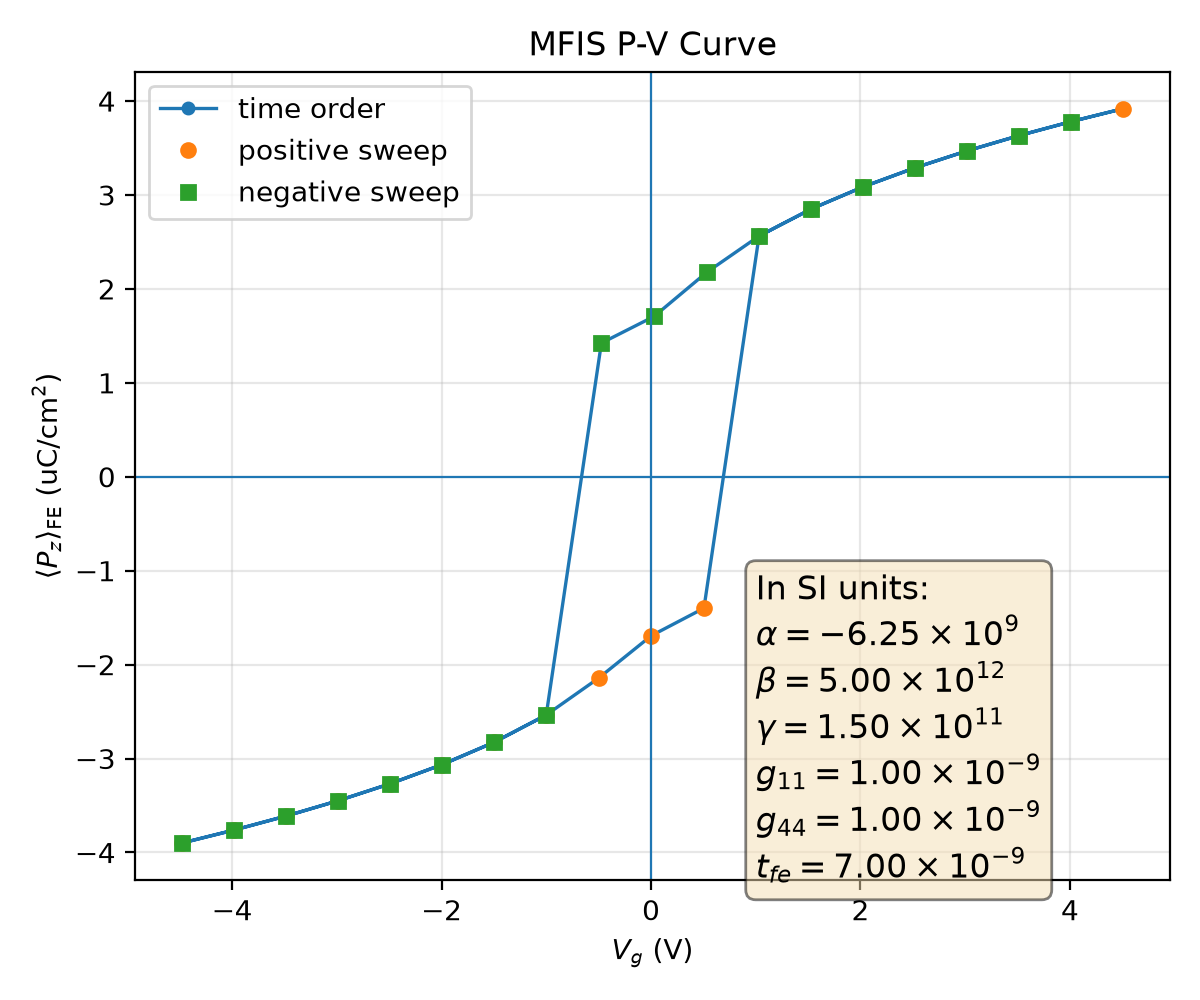

Data behind this chart, as committed beside it:
plotfile, step, P_mean, P_min, P_max, P_std, Vg_mean, Vg_min, Vg_max, Vg_std, Nx, Ny, Nz, num_FE_cells, sweep_direction
plt00018167, 18167, 0.03898, 0.03195, 0.04113, 0.002014, -4.476, -4.476, -4.476, 4.3027409135812045e-15, 64, 64, 59, 57344, 0.0
plt00018190, 18190, 0.03761, 0.03021, 0.0394, 0.002095, -3.98, -3.98, -3.98, 1.655749784779327e-14, 64, 64, 59, 57344, 1.0
plt00018216, 18216, 0.03612, 0.02832, 0.03753, 0.002192, -3.485, -3.485, -3.485, 1.394137669686185e-13, 64, 64, 59, 57344, 1.0
plt00018245, 18245, 0.03449, 0.02626, 0.03547, 0.002308, -2.989, -2.989, -2.989, 4.90770380371415e-14, 64, 64, 59, 57344, 1.0
plt00018278, 18278, 0.03269, 0.02397, 0.03352, 0.002445, -2.493, -2.493, -2.493, 8.141493370486712e-14, 64, 64, 59, 57344, 1.0
plt00018317, 18317, 0.03065, 0.0214, 0.03161, 0.00261, -1.996, -1.996, -1.996, 1.5860435484443498e-14, 64, 64, 59, 57344, 1.0
plt00018365, 18365, 0.02827, 0.01845, 0.02941, 0.002809, -1.499, -1.499, -1.499, 8.103915148348173e-15, 64, 64, 59, 57344, 1.0
plt00018429, 18429, 0.02536, 0.01494, 0.02673, 0.003053, -1.001, -1.001, -1.001, 1.2018516789897274e-15, 64, 64, 59, 57344, 1.0
plt00018530, 18530, 0.02144, 0.0105, 0.02317, 0.003361, -0.5008, -0.5008, -0.5008, 1.4694735974650816e-15, 64, 64, 59, 57344, 1.0
plt00018691, 18691, 0.01693, 0.006063, 0.01923, 0.003678, 0.001969, 0.001969, 0.001969, 2.3563297214083765e-16, 64, 64, 59, 57344, 1.0
plt00018969, 18969, 0.01399, 0.003641, 0.01686, 0.0039, 0.5052, 0.5052, 0.5052, 1.402072041671265e-11, 64, 64, 59, 57344, 1.0
plt00019175, 19175, -0.02563, -0.02697, -0.01525, 0.003031, 1.032, 1.032, 1.032, 1.2508006676723607e-10, 64, 64, 59, 57344, 1.0
plt00019224, 19224, -0.02851, -0.02963, -0.01874, 0.002789, 1.529, 1.529, 1.529, 4.216508620612411e-14, 64, 64, 59, 57344, 1.0
plt00019264, 19264, -0.03087, -0.03182, -0.02169, 0.002592, 2.027, 2.027, 2.027, 7.780675516938784e-15, 64, 64, 59, 57344, 1.0
plt00019298, 19298, -0.0329, -0.03372, -0.02425, 0.002428, 2.523, 2.523, 2.523, 3.471999525908462e-15, 64, 64, 59, 57344, 1.0
plt00019327, 19327, -0.0347, -0.03573, -0.02652, 0.002292, 3.019, 3.019, 3.019, 1.1602892973070738e-14, 64, 64, 59, 57344, 1.0
plt00019353, 19353, -0.03632, -0.03779, -0.02858, 0.002178, 3.515, 3.515, 3.515, 9.698487615899879e-14, 64, 64, 59, 57344, 1.0
plt00019376, 19376, -0.03781, -0.03966, -0.03047, 0.002083, 4.011, 4.011, 4.011, 3.235171605886806e-14, 64, 64, 59, 57344, 1.0
plt00019397, 19397, -0.03918, -0.04138, -0.0322, 0.002003, 4.506, 4.506, 4.506, 7.112692135114673e-14, 64, 64, 59, 57344, 1.0
plt00019420, 19420, -0.03781, -0.03966, -0.03047, 0.002083, 4.011, 4.011, 4.011, 4.935425248092723e-14, 64, 64, 59, 57344, -1.0
plt00019445, 19445, -0.03632, -0.03779, -0.02858, 0.002178, 3.515, 3.515, 3.515, 6.411477889925315e-15, 64, 64, 59, 57344, -1.0
plt00019474, 19474, -0.0347, -0.03573, -0.02652, 0.002292, 3.019, 3.019, 3.019, 3.217032857879399e-14, 64, 64, 59, 57344, -1.0
plt00019507, 19507, -0.0329, -0.03372, -0.02425, 0.002428, 2.523, 2.523, 2.523, 5.177735492072797e-16, 64, 64, 59, 57344, -1.0
plt00019545, 19545, -0.03087, -0.03182, -0.02169, 0.002592, 2.027, 2.027, 2.027, 3.3925443766674773e-15, 64, 64, 59, 57344, -1.0
plt00019592, 19592, -0.02851, -0.02963, -0.01874, 0.002789, 1.529, 1.529, 1.529, 2.856895568444881e-14, 64, 64, 59, 57344, -1.0
plt00019654, 19654, -0.02563, -0.02697, -0.01525, 0.003031, 1.032, 1.032, 1.032, 2.275280134513746e-15, 64, 64, 59, 57344, -1.0
plt00019751, 19751, -0.02176, -0.02346, -0.01085, 0.003337, 0.5319, 0.5319, 0.5319, 2.512952784007552e-15, 64, 64, 59, 57344, -1.0
plt00019909, 19909, -0.01707, -0.01936, -0.006193, 0.003668, 0.02915, 0.02915, 0.02915, 8.653645065274189e-17, 64, 64, 59, 57344, -1.0
plt00020173, 20173, -0.01423, -0.01705, -0.003827, 0.003879, -0.4739, -0.4739, -0.4739, 1.8021638755213418e-12, 64, 64, 59, 57344, -1.0
plt00020402, 20402, 0.02536, 0.01494, 0.02673, 0.003053, -1.001, -1.001, -1.001, 7.915447873508326e-11, 64, 64, 59, 57344, -1.0
plt00020452, 20452, 0.02827, 0.01845, 0.02941, 0.002809, -1.499, -1.499, -1.499, 2.886673270701304e-14, 64, 64, 59, 57344, -1.0
plt00020492, 20492, 0.03065, 0.0214, 0.03161, 0.00261, -1.996, -1.996, -1.996, 2.6707441176631965e-15, 64, 64, 59, 57344, -1.0
plt00020526, 20526, 0.03269, 0.02397, 0.03352, 0.002445, -2.493, -2.493, -2.493, 4.2969145181132525e-14, 64, 64, 59, 57344, -1.0
plt00020556, 20556, 0.03449, 0.02626, 0.03547, 0.002308, -2.989, -2.989, -2.989, 4.088919144920578e-14, 64, 64, 59, 57344, -1.0
plt00020582, 20582, 0.03612, 0.02832, 0.03753, 0.002192, -3.485, -3.485, -3.485, 1.5099237218637718e-14, 64, 64, 59, 57344, -1.0
plt00020605, 20605, 0.03761, 0.03021, 0.0394, 0.002095, -3.98, -3.98, -3.98, 1.6906403895404012e-14, 64, 64, 59, 57344, -1.0
plt00020626, 20626, 0.03898, 0.03195, 0.04113, 0.002014, -4.476, -4.476, -4.476, 3.600975477434805e-14, 64, 64, 59, 57344, -1.0
